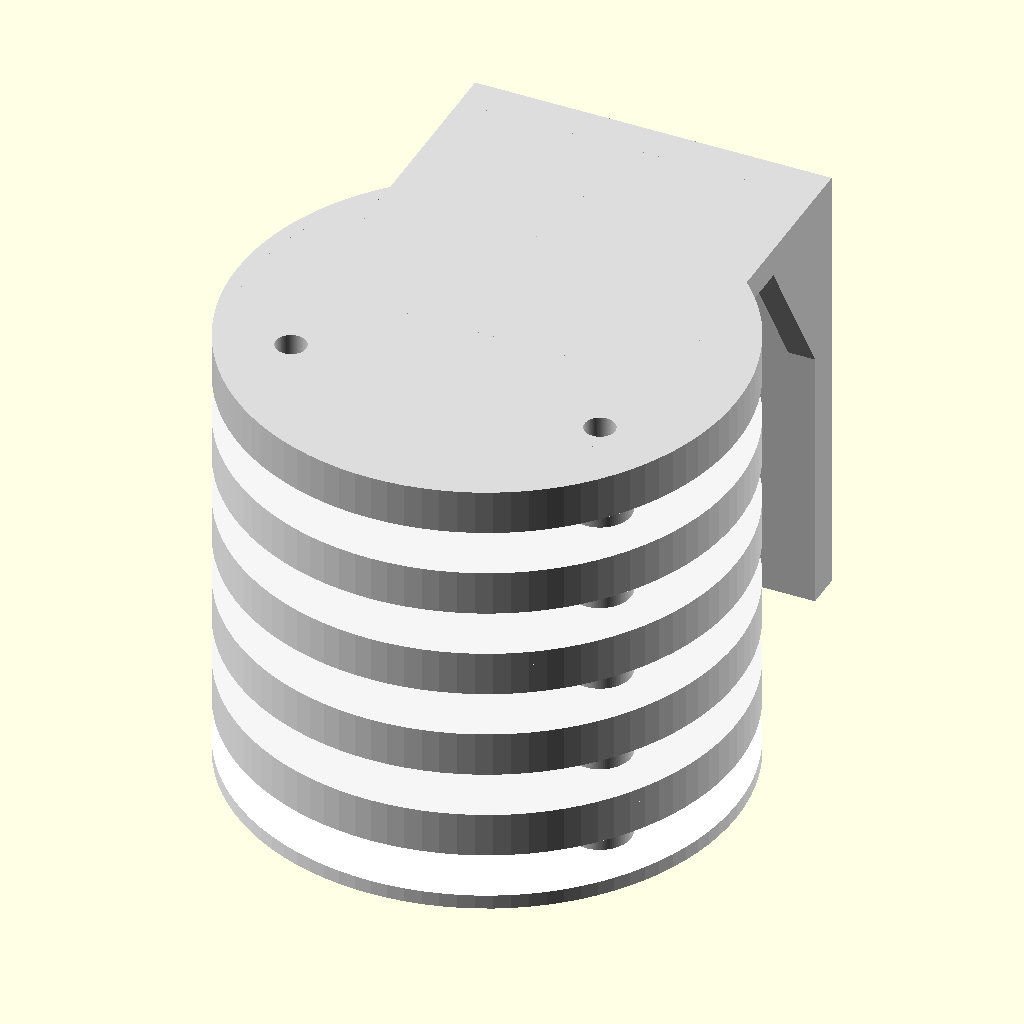
Cell 1 — every parameter at its default value.
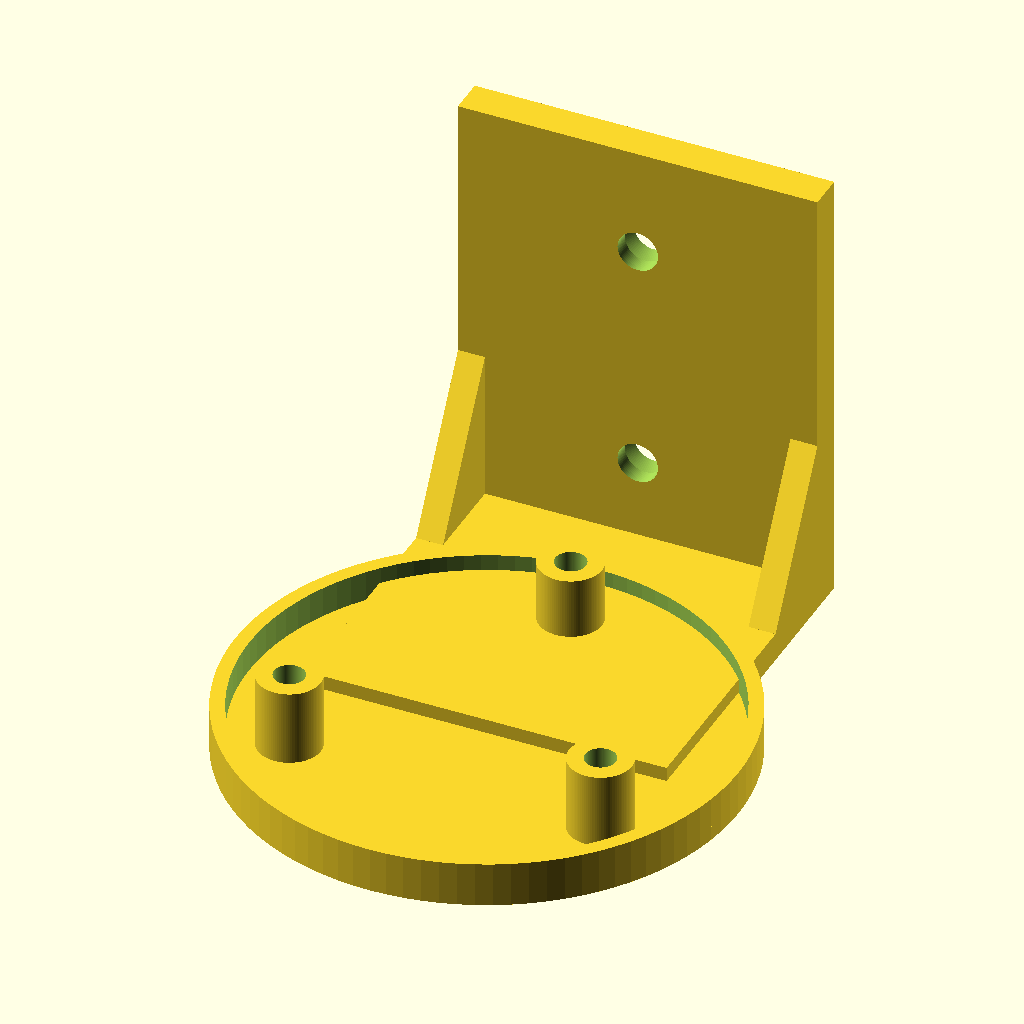
Cell 2: part = "cap" (everything else at default).
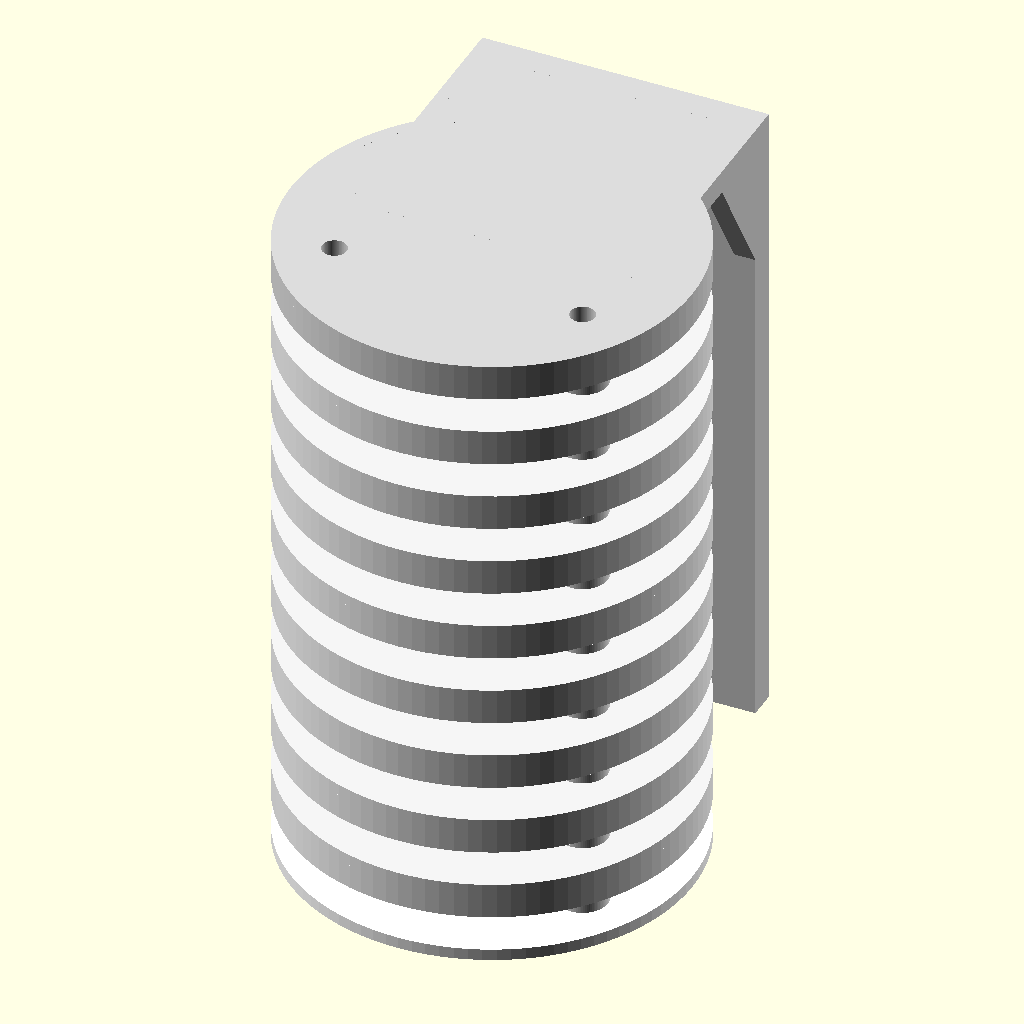
Cell 3: n_plates = 8 (everything else at default).
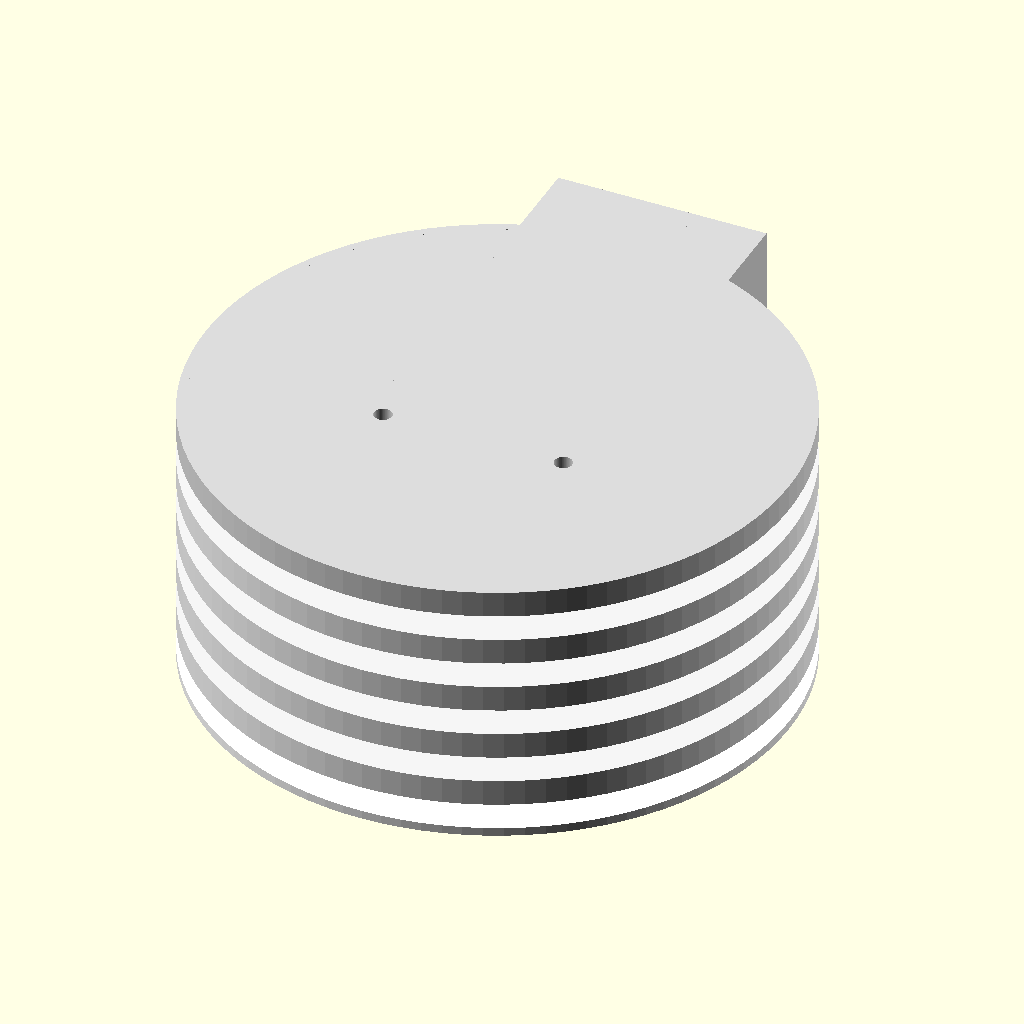
Cell 4: the same model with plate_d = 112.
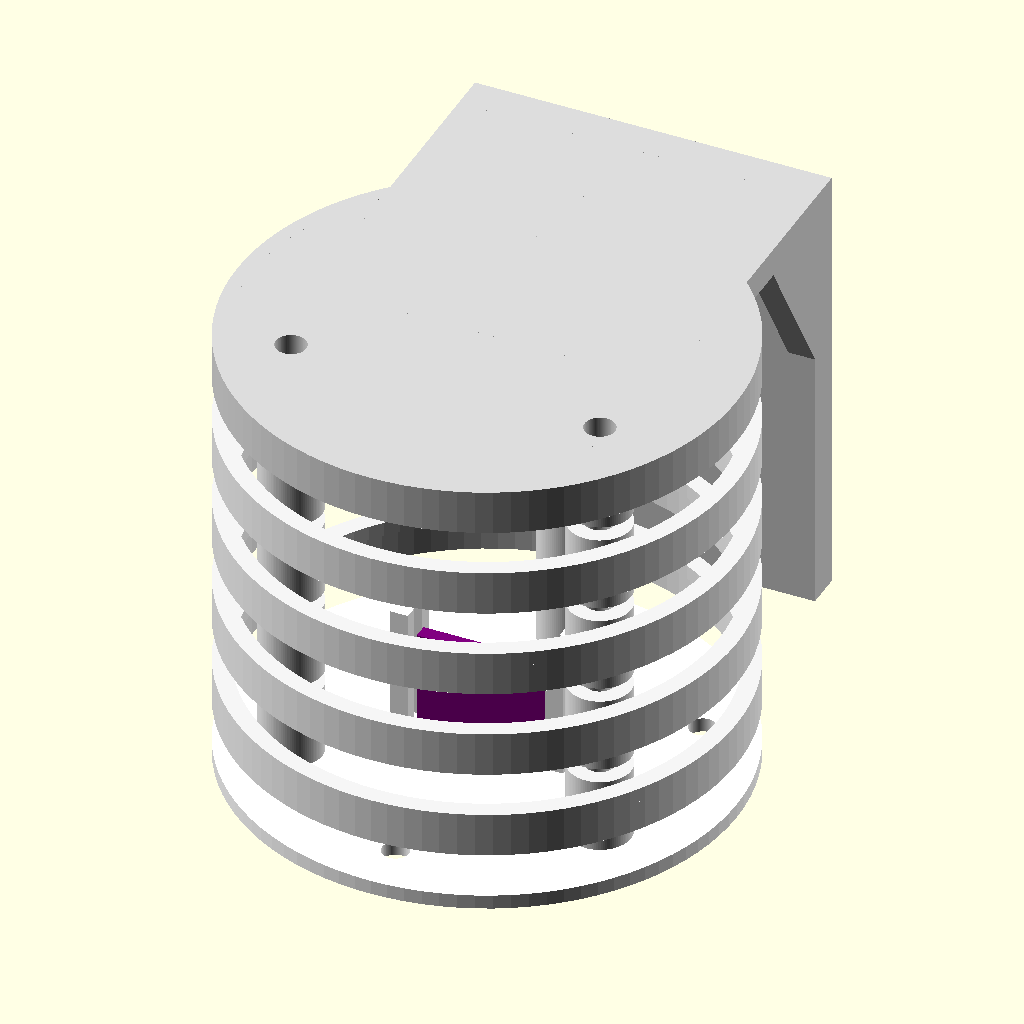
Cell 5: hole_d = 52 (everything else at default).
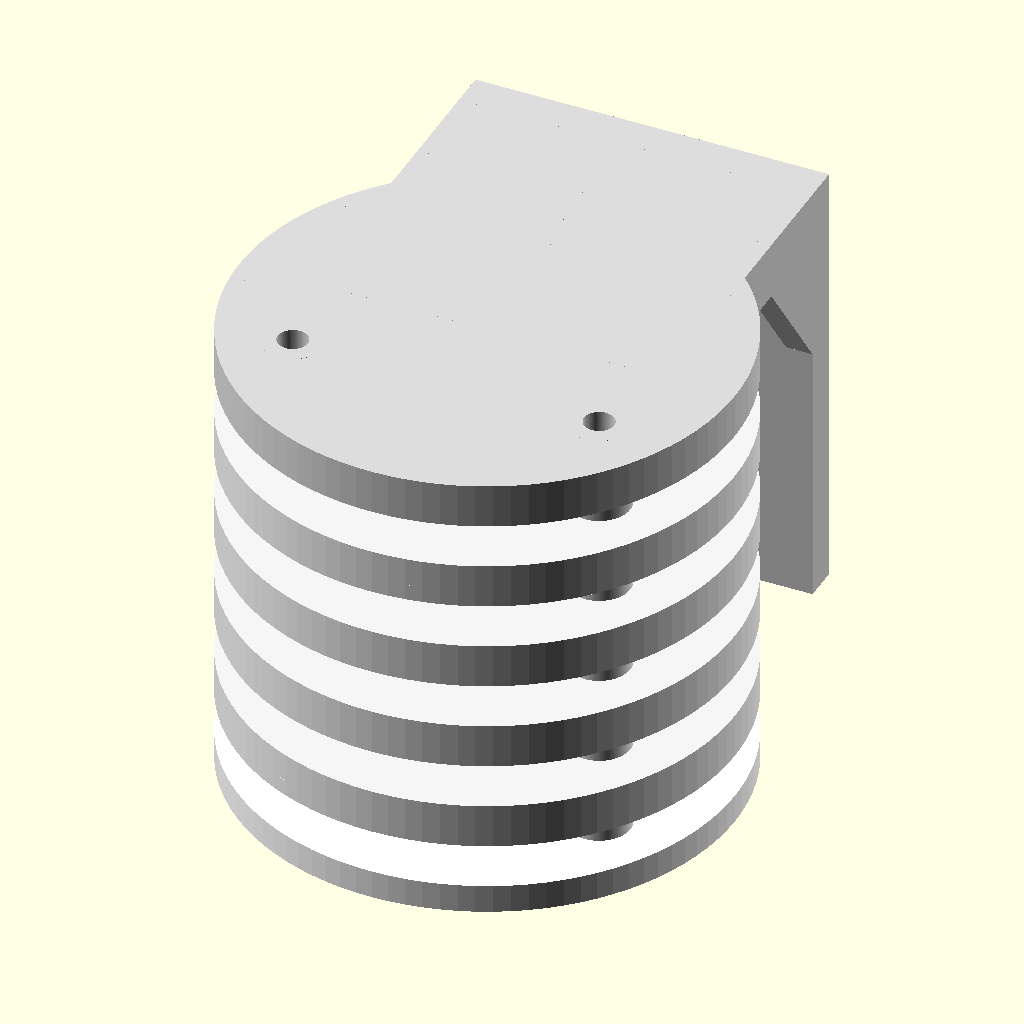
Cell 6: the same model with plate_t = 3.2.
All cells are drawn from the same view direction (rotation 55°, 0°, 25°, orthographic, colour scheme Cornfield), but the view is re-fitted for each cell, so position and scale can differ between cells as well as the parameter.
OpenSCAD source file enclosing/basic/sensor_shield.scad:
// Outdoor radiation shield (stacked-plate Stevenson type) for a BMx280 breakout
// Units: mm. Material: PETG (white preferably: less solar heating).
//
// Parts (all printable without support, top face on the bed):
//   cap  : solid cap + arm + wall plate                  x1
//   plate: louvred plate                                 x n_plates
//   base : base with sensor slide and cable pass         x1
//   clip : (option) adapter to hang the shield under the main box  x1
//          bolted behind the wall plate (2 M4x8 countersunk screws + sunk
//          nuts), it clips onto the bottom wall tab of the box, which carries
//          two side notches (tinysensor_box.scad, shield_notch = true).
// Export:
//   openscad -D 'part="cap"'   -o shield_cap.3mf   sensor_shield.scad
//   openscad -D 'part="plate"' -o shield_plate.3mf sensor_shield.scad
//   openscad -D 'part="base"'  -o shield_base.3mf  sensor_shield.scad
//
// Assembly: 3 M3 threaded rods (or long M3 screws) through the spacers,
// nuts under the base. Fix the cap to the wall BEFORE stacking the plates.

/* [Render] */
part = "assembly"; // [cap, plate, base, clip, assembly]

/* [Plates] */
n_plates = 4;      // louvred plates between cap and base
plate_d = 56;      // outer diameter
hole_d = 26;       // diameter of the central column (sensor slide ~19.4 wide)
plate_t = 1.6;
skirt_h = 5;       // skirt: stops slanting rain and radiation
skirt_t = 1.6;
gap = 10;          // vertical pitch between two plates (spacer height)

/* [Assembly] */
post_r = 20;       // radius of the spacer circle
post_d = 7;
rod_d = 3.4;       // M3 clearance

/* [Wall mounting] */
wall_gap = 12;     // skirt / wall distance
bracket_w = 40;
bracket_t = 4;
wall_screw_d = 4.5;

/* [Clip under the box — must match the bottom tab of tinysensor_box.scad] */
ear_t = 4;          // tab thickness (floor_t + 1.6)
ear_w = 20;
notch_y = 8;        // notch from the end of the tab (shield_notch_y)
clip_gap = 6;       // vertical gap between tab end and top of the cap
clip_engage = 16;   // tab length held in the clip
clip_t = 4;         // adapter thickness
prong_w = 2.4;      // prong width (flex)
lip = 3;            // overlap on the front face of the tab
bump_r = 0.8;       // bump engaging the notch (r = 1)

/* [Sensor — 15 x 11 mm breakout, 1.6 mm PCB] */
sensor_w = 15;
sensor_pcb_t = 1.6;
rail_h = 16;
cable_d = 6;

$fn = 96;
eps = 0.01;

stack_h = (n_plates + 1) * gap + plate_t;   // from the underside of the base to the top of the cap
wall_y = plate_d / 2 + wall_gap;            // wall plane (back of the wall plate)

module posts(h) {
  for (a = [90, 210, 330]) rotate([0, 0, a]) translate([post_r, 0, 0]) cylinder(d = post_d, h = h);
}
module rod_holes(h) {
  for (a = [90, 210, 330]) rotate([0, 0, a]) translate([post_r, 0, -eps]) cylinder(d = rod_d, h = h + 2 * eps);
}

// Plate in its print orientation: top (in use) on the bed, skirt and spacers towards +Z
module plate_print(solid = false) {
  difference() {
    union() {
      cylinder(d = plate_d, h = plate_t);
      difference() {
        cylinder(d = plate_d, h = skirt_h);
        translate([0, 0, -eps]) cylinder(d = plate_d - 2 * skirt_t, h = skirt_h + 2 * eps);
      }
      posts(gap);
    }
    if (!solid) translate([0, 0, -eps]) cylinder(d = hole_d, h = plate_t + 2 * eps);
    rod_holes(gap);
  }
}

module cap_print() {
  plate_print(solid = true);
  // arm towards the wall (on the bed) + vertical wall plate (towards +Z = downwards in use)
  difference() {
    union() {
      translate([-bracket_w / 2, 0, 0]) cube([bracket_w, wall_y, plate_t * 2]);
      translate([-bracket_w / 2, wall_y - bracket_t, 0]) cube([bracket_w, bracket_t, stack_h - plate_t]);
      // gussets
      for (x = [-bracket_w / 2, bracket_w / 2 - 3])
        hull() {
          translate([x, plate_d / 2 - 2, 0]) cube([3, eps, plate_t * 2]);
          translate([x, wall_y - bracket_t, 0]) cube([3, eps, 20]);
        }
    }
    for (z = [12, stack_h - plate_t - 12])
      translate([0, wall_y + eps, z]) rotate([90, 0, 0]) {
        cylinder(d = wall_screw_d, h = bracket_t + 2 * eps);
        cylinder(d1 = wall_screw_d, d2 = wall_screw_d + 4.4, h = 2.2); // countersink on the sensor side
      }
  }
}

// Base in its use orientation (= print orientation)
module base_print() {
  difference() {
    cylinder(d = plate_d, h = plate_t);
    rod_holes(plate_t * 2);
    // cable pass under the sensor
    translate([0, 0, -eps]) cylinder(d = cable_d, h = plate_t * 2);
    // drainage
    for (a = [30 : 60 : 330]) rotate([0, 0, a]) translate([hole_d / 2 - 4, 0, -eps]) cylinder(d = 3, h = plate_t * 2);
  }
  // slide: two U rails holding the edges of the breakout, standing upright
  for (s = [-1, 1]) translate([s * (sensor_w / 2 + 0.2) - (s > 0 ? 0 : 2), -2.5, 0])
    difference() {
      cube([2, 5, rail_h]);
      translate([s > 0 ? -eps : 1, 2.5 - (sensor_pcb_t + 0.3) / 2, plate_t]) cube([1 + eps, sensor_pcb_t + 0.3, rail_h]);
    }
}


// Clip adapter, modelled in use coordinates then laid down for printing:
// X horizontal, Y vertical (up), Z out of the wall (back on the wall, Z = 0).
module clip_use() {
  y0 = plate_t;                     // bottom of the wall plate
  y1 = stack_h;                     // top (top of the cap)
  ye = y1 + clip_gap;               // end of the box tab
  yt = ye + clip_engage;            // top of the prongs
  zi = ear_t + 0.3;                 // inner face of the lips
  zt = zi + lip;                    // total prong thickness (45° lip)
  difference() {
    translate([-bracket_w / 2, y0, 0]) cube([bracket_w, y1 - y0, clip_t]);
    for (y = [y1 - 12, y0 + 12]) translate([0, y, -eps]) {
      cylinder(d = 4.4, h = clip_t + 2 * eps);
      cylinder(d = 8.1 + 0.3, h = 3.4, $fn = 6);  // M4 nut sunk on the wall side
    }
  }
  for (sx = [-1, 1]) {
    xi = sx * (ear_w / 2 + 0.2);    // inner face of the prong
    xo = sx * (ear_w / 2 + 0.2 + prong_w);
    // prong
    translate([min(xi, xo), y1 - 10, 0]) cube([prong_w, yt - y1 + 10, zt]);
    // 45° bevelled lip: sloped underside, printable back on the bed;
    // it presses on the front edge of the tab and holds it against the wall
    hull() {
      translate([xi - (sx > 0 ? eps : 0), ye, zi]) cube([eps, clip_engage, zt - zi]);
      translate([xi - sx * lip - (sx > 0 ? eps : 0), ye, zt - eps]) cube([eps, clip_engage, eps]);
    }
    // snap bump
    translate([xi, ye + notch_y, 0]) cylinder(r = bump_r, h = zi);
  }
}
module clip_print() { clip_use(); }  // back on the bed: use Z = print Z

if (part == "cap") cap_print();
else if (part == "plate") plate_print();
else if (part == "base") base_print();
else if (part == "clip") clip_print();
else {
  // overview in use position (Z up)
  color("White") base_print();
  for (i = [1 : n_plates]) color("WhiteSmoke") translate([0, 0, i * gap + plate_t]) mirror([0, 0, 1]) plate_print();
  color("Gainsboro") translate([0, 0, (n_plates + 1) * gap + plate_t]) mirror([0, 0, 1]) cap_print();
  color("Purple") translate([-sensor_w / 2, -0.8, plate_t]) cube([sensor_w, 1.6, 11]);
}
Customizer parameters (derived from the source; name, type, default, range or options):
part: string, default "assembly", options "cap", "plate", "base", "clip", "assembly"
n_plates: number, default 4
plate_d: number, default 56
hole_d: number, default 26
plate_t: number, default 1.6
skirt_h: number, default 5
skirt_t: number, default 1.6
gap: number, default 10
post_r: number, default 20
post_d: number, default 7
rod_d: number, default 3.4
wall_gap: number, default 12
bracket_w: number, default 40
bracket_t: number, default 4
wall_screw_d: number, default 4.5
ear_t: number, default 4
ear_w: number, default 20
notch_y: number, default 8
clip_gap: number, default 6
clip_engage: number, default 16
clip_t: number, default 4
prong_w: number, default 2.4
lip: number, default 3
bump_r: number, default 0.8
sensor_w: number, default 15
sensor_pcb_t: number, default 1.6
rail_h: number, default 16
cable_d: number, default 6
eps: number, default 0.01
